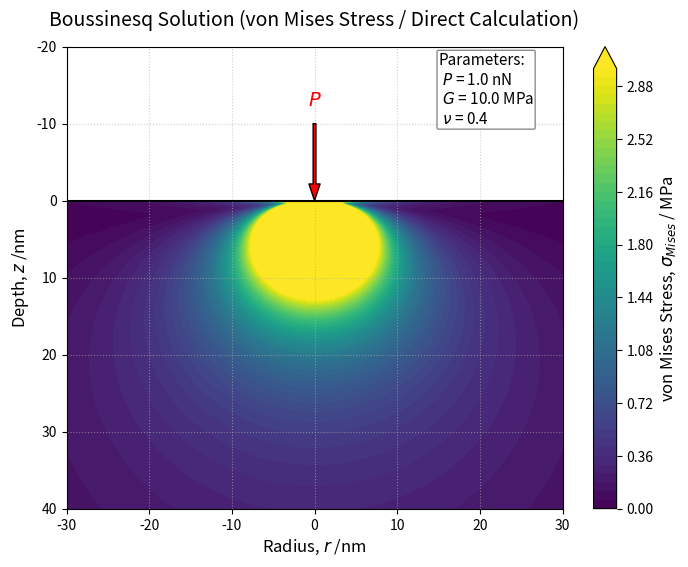

This figure's Python source: (Note: this script raises an exception after producing the figure.)
# ブジネスク解：フォン・ミーゼス応力可視化プログラム（確実な力技バージョン）

import numpy as np
import matplotlib.pyplot as plt

# 1. 物性値およびパラメータの設定
P = 1.0e-9    # 荷重 [N] (1.0 nN)
G = 10*1.0e6  # せん断弾性率 [Pa] (10 MPa)
nu = 0.4      # ポアソン比（0.5でも完璧に動作）

# 2. 計算領域の設定 (単位: nm)
r_vec = np.linspace(-30, 30, 300)
z_vec = np.linspace(-20, 40, 300)

# グリッドの作成
R_mesh, Z_mesh = np.meshgrid(r_vec, z_vec)

# 3. 応力の計算用配列の初期化 (初期値は NaN)
u_mises_MPa = np.full_like(Z_mesh, np.nan)

# 4. 弾性体が存在する領域 (z >= 0) のみにブジネスク解を適用
mask_elastic = (Z_mesh >= 0)
R_dist = np.sqrt(R_mesh**2 + Z_mesh**2)
mask_singularity = (R_dist < 0.1)
valid_idx = mask_elastic & ~mask_singularity

# 単位換算（m単位のフラット配列として抽出）
R_SI = R_dist[valid_idx] * 1e-9
Z_SI = Z_mesh[valid_idx] * 1e-9
r_SI = R_mesh[valid_idx] * 1e-9

# ==========================================
# 4成分のダイレクト計算
# ==========================================
sigma_z = -(3.0 * P / (2.0 * np.pi)) * (Z_SI**3 / R_SI**5)
tau_zr  = -(3.0 * P / (2.0 * np.pi)) * (r_SI * Z_SI**2 / R_SI**5)

# nu = 0.5 のとき、(1 - 2*nu) = 0 となり、以下の項は自動的に正しく0になります
sigma_theta = ((1.0 - 2.0 * nu) * P / (2.0 * np.pi * R_SI**2)) * ((Z_SI / R_SI) - (1.0 / (1.0 + Z_SI / R_SI)))
sigma_r = (P / (2.0 * np.pi * R_SI**2)) * (-(3.0 * r_SI**2 * Z_SI / R_SI**3) + (1.0 - 2.0 * nu) * (1.0 / (1.0 + Z_SI / R_SI)))

# フォン・ミーゼス応力の定義式にそのまま力技で代入
mises_SI = np.sqrt(
    0.5 * ((sigma_r - sigma_z)**2 + (sigma_z - sigma_theta)**2 + (sigma_theta - sigma_r)**2) + 3.0 * tau_zr**2
)

# 計算結果を MPa 単位に換算して格納
u_mises_MPa[valid_idx] = mises_SI / 1.0e6

# 5. 可視化
fig, ax = plt.subplots(figsize=(8, 6))

# カラーマップの上限を設定 (MPa単位)
vmax_val = 3.0  
levels_setting = np.linspace(0, vmax_val, 51)

contour = ax.contourf(R_mesh, Z_mesh, u_mises_MPa, levels=levels_setting, cmap='viridis', extend='max', zorder=1)
cbar = fig.colorbar(contour, ax=ax)
cbar.set_label('von Mises Stress, $\sigma_{Mises}$ / MPa', fontsize=12)

# 弾性体との境界を線で表現
ax.axhline(0, color='black', linewidth=1.5, linestyle='-', zorder=3)

# 荷重点を矢印で表現 (中心 r=0, z=0 に向かって下向き)
ax.annotate('', xy=(0, 0), xytext=(0, -10), arrowprops=dict(facecolor='red', shrink=0, width=2, headwidth=8), zorder=4)
ax.text(0, -13, '$P$', color='red', ha='center', va='center', fontsize=14, zorder=4)

# パラメータ書き込み
param_text = f"Parameters:\n $P$ = {P*1e9:.1f} nN\n $G$ = {G/1e6:.1f} MPa\n $\\nu$ = {nu:.1f}"
props = dict(boxstyle='round,pad=0.1', facecolor='white', edgecolor='gray', alpha=0.9)
ax.text(15, -10, param_text, transform=ax.transData, fontsize=11, bbox=props, zorder=5)

# 軸の設定
ax.set_title('Boussinesq Solution (von Mises Stress / Direct Calculation)', fontsize=14, pad=15)
ax.set_xlabel('Radius, $r$ /nm', fontsize=12)
ax.set_ylabel('Depth, $z$ /nm', fontsize=12)
ax.set_xlim(-30, 30)
ax.set_ylim(-20, 40)
ax.invert_yaxis()  # 下向き正
ax.grid(True, linestyle=':', alpha=0.6, zorder=0)

fig.savefig('./png/Boussinesq_Mises.png', dpi=300)

plt.tight_layout()
plt.show()
